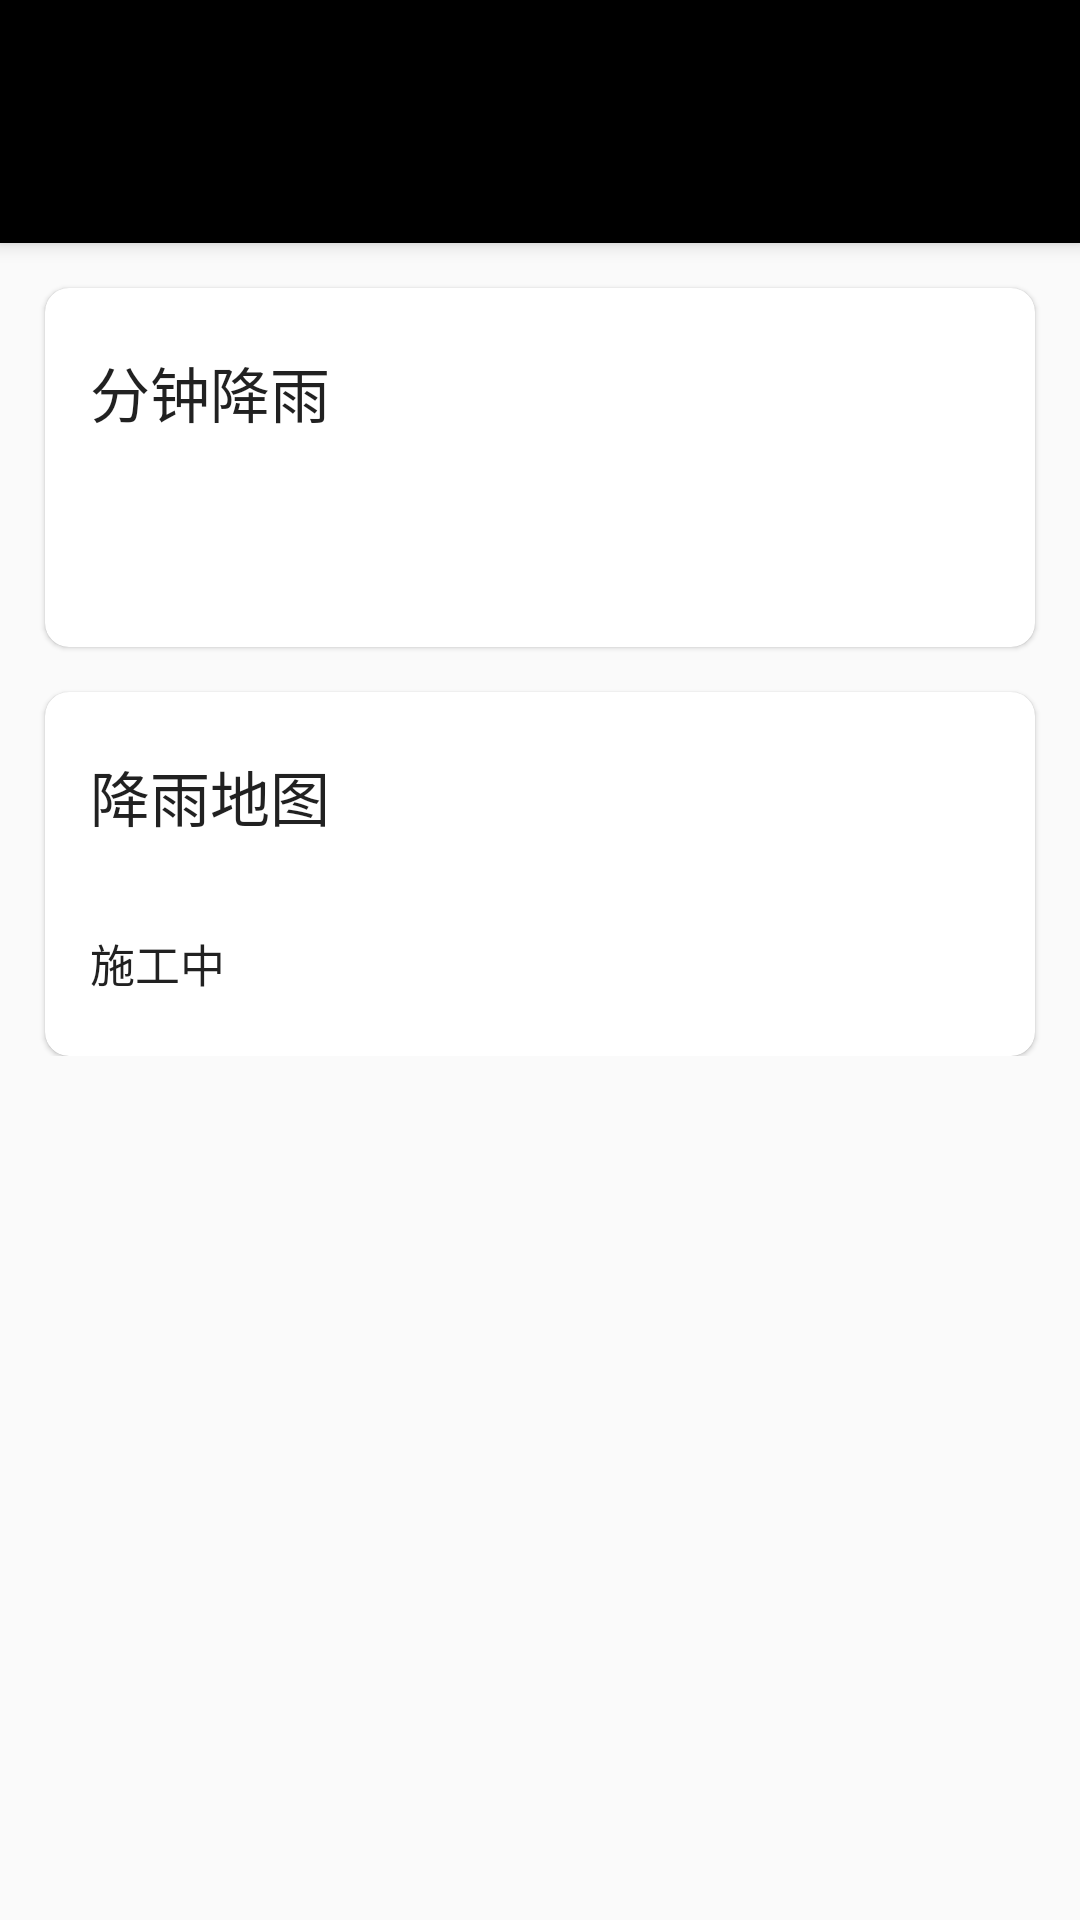

Here is an Android app screen rendered from its layout file. Give the layout XML and the strings, colors and styles it references.
<!-- AndroidManifest.xml: application theme Theme.SunRain -->
<!-- res/layout/activity_minutely.xml -->
<?xml version="1.0" encoding="utf-8"?>
<androidx.coordinatorlayout.widget.CoordinatorLayout
    xmlns:android="http://schemas.android.com/apk/res/android"
    xmlns:app="http://schemas.android.com/apk/res-auto"
    xmlns:tools="http://schemas.android.com/tools"
    android:id="@+id/minutelyActivityMain"
    android:layout_width="match_parent"
    android:layout_height="match_parent"
    tools:context=".ui.minutely.MinutelyActivity">

    <com.google.android.material.appbar.AppBarLayout
        android:id="@+id/minutelyActivityAppBarLayout"
        android:layout_width="match_parent"
        android:layout_height="wrap_content"
        android:background="@color/black"
        app:layout_constraintTop_toTopOf="parent"
        android:layout_marginTop="0dp">

        <androidx.appcompat.widget.Toolbar
            android:id="@+id/minutelyActivityToolBar"
            android:layout_width="match_parent"
            android:layout_height="?attr/actionBarSize"
            android:layout_marginTop="25dp"
            app:titleTextAppearance="@style/toolbar_title"
            app:subtitleTextAppearance="@style/toolbar_subtitle"
            app:titleTextColor="@color/white" />

    </com.google.android.material.appbar.AppBarLayout>

    <androidx.core.widget.NestedScrollView
        android:id="@+id/airActivityScroll"
        android:layout_width="match_parent"
        android:layout_height="match_parent"
        android:overScrollMode="ifContentScrolls"
        android:layout_marginTop="0dp"
        app:layout_behavior="@string/appbar_scrolling_view_behavior">

        <LinearLayout
            android:layout_width="match_parent"
            android:layout_height="match_parent"
            android:orientation="vertical">

            <include layout="@layout/item_minutely_new_rainminute"/>
            <include layout="@layout/item_minutely_new_rainmap"/>

        </LinearLayout>

    </androidx.core.widget.NestedScrollView>
</androidx.coordinatorlayout.widget.CoordinatorLayout>
<!-- res/layout/item_minutely_new_rainminute.xml (included above) -->
<?xml version="1.0" encoding="utf-8"?>
<com.google.android.material.card.MaterialCardView
    xmlns:android="http://schemas.android.com/apk/res/android"
    xmlns:app="http://schemas.android.com/apk/res-auto"
    android:layout_width="match_parent"
    android:layout_height="wrap_content"
    android:layout_marginTop="15dp"
    android:layout_marginLeft="15dp"
    android:layout_marginRight="15dp"
    app:cardCornerRadius="8dp">

    <LinearLayout
        android:layout_width="match_parent"
        android:layout_height="wrap_content"
        android:orientation="vertical"
        android:layout_marginBottom="10dp">

        <TextView
            android:layout_width="wrap_content"
            android:layout_height="wrap_content"
            android:layout_marginStart="15dp"
            android:layout_marginTop="20dp"
            android:layout_marginBottom="10dp"
            android:text="分钟降雨"
            android:textColor="?android:attr/textColorPrimary"
            android:textSize="20sp"
            />


        <TextView
            android:id="@+id/minutelyDescText"
            android:layout_width="wrap_content"
            android:layout_height="wrap_content"
            android:layout_marginStart="15dp"
            android:layout_marginTop="5dp"
            android:layout_marginBottom="10dp"
            android:textColor="?android:attr/textColorPrimary"
            android:textSize="15sp"/>

        <androidx.recyclerview.widget.RecyclerView
            android:id="@+id/minutelyLayout"
            android:layout_width="match_parent"
            android:layout_height="wrap_content"
            android:layout_marginStart="15dp"
            android:layout_marginEnd="15dp"
            android:layout_marginBottom="15dp"/>

    </LinearLayout>

</com.google.android.material.card.MaterialCardView>
<!-- res/layout/item_minutely_new_rainmap.xml (included above) -->
<?xml version="1.0" encoding="utf-8"?>
<com.google.android.material.card.MaterialCardView
    xmlns:android="http://schemas.android.com/apk/res/android"
    xmlns:app="http://schemas.android.com/apk/res-auto"
    android:layout_width="match_parent"
    android:layout_height="wrap_content"
    android:layout_marginTop="15dp"
    android:layout_marginLeft="15dp"
    android:layout_marginRight="15dp"
    app:cardCornerRadius="8dp">

    <LinearLayout
        android:layout_width="match_parent"
        android:layout_height="wrap_content"
        android:orientation="vertical"
        android:layout_marginBottom="10dp">

        <TextView
            android:layout_width="wrap_content"
            android:layout_height="wrap_content"
            android:layout_marginStart="15dp"
            android:layout_marginTop="20dp"
            android:layout_marginBottom="10dp"
            android:text="降雨地图"
            android:textColor="?android:attr/textColorPrimary"
            android:textSize="20sp"
            />



        <TextView
            android:layout_width="wrap_content"
            android:layout_height="wrap_content"
            android:layout_marginStart="15dp"
            android:layout_marginTop="20dp"
            android:layout_marginBottom="10dp"
            android:textColor="?android:attr/textColorPrimary"
            android:textSize="15sp"
            android:text="施工中"/>

    </LinearLayout>

</com.google.android.material.card.MaterialCardView>
<!-- resources referenced by this layout -->
<resources>
  <color name="black">#FF000000</color>
  <color name="white">#FFFFFFFF</color>
  <!-- drawable ic_google_maps (drawable) -->
  <vector android:height="100dp" android:viewportHeight="48"
      android:viewportWidth="48" android:width="100dp" xmlns:android="http://schemas.android.com/apk/res/android">
      <path android:fillColor="#48b564" android:pathData="M35.76,26.36h0.01c0,0 -3.77,5.53 -6.94,9.64c-2.74,3.55 -3.54,6.59 -3.77,8.06C24.97,44.6 24.53,45 24,45s-0.97,-0.4 -1.06,-0.94c-0.23,-1.47 -1.03,-4.51 -3.77,-8.06c-0.42,-0.55 -0.85,-1.12 -1.28,-1.7L28.24,22l8.33,-9.88C37.49,14.05 38,16.21 38,18.5C38,21.4 37.17,24.09 35.76,26.36z"/>
      <path android:fillColor="#fcc60e" android:pathData="M28.24,22L17.89,34.3c-2.82,-3.78 -5.66,-7.94 -5.66,-7.94h0.01c-0.3,-0.48 -0.57,-0.97 -0.8,-1.48L19.76,15c-0.79,0.95 -1.26,2.17 -1.26,3.5c0,3.04 2.46,5.5 5.5,5.5C25.71,24 27.24,23.22 28.24,22z"/>
      <path android:fillColor="#2c85eb" android:pathData="M28.4,4.74l-8.57,10.18L13.27,9.2C15.83,6.02 19.69,4 24,4C25.54,4 27.02,4.26 28.4,4.74z"/>
      <path android:fillColor="#ed5748" android:pathData="M19.83,14.92L19.76,15l-8.32,9.88C10.52,22.95 10,20.79 10,18.5c0,-3.54 1.23,-6.79 3.27,-9.3L19.83,14.92z"/>
      <path android:fillColor="#5695f6" android:pathData="M28.24,22c0.79,-0.95 1.26,-2.17 1.26,-3.5c0,-3.04 -2.46,-5.5 -5.5,-5.5c-1.71,0 -3.24,0.78 -4.24,2L28.4,4.74c3.59,1.22 6.53,3.91 8.17,7.38L28.24,22z"/>
  </vector>
  <!-- drawable rainy_weather_100px: png bitmap (drawable, 3745 bytes) -->
  <style name="toolbar_subtitle" parent="TextAppearance.Widget.AppCompat.Toolbar.Subtitle">
          <item name="android:textSize">12sp</item>
          <item name="android:textColor">@color/grey50</item>
      </style>
  <style name="toolbar_title" parent="TextAppearance.Widget.AppCompat.Toolbar.Title">
          <item name="android:textSize">20sp</item>
      </style>
  <style name="Theme.SunRain" parent="Theme.MaterialComponents.Light.NoActionBar.Bridge">
          
          
          <item name="colorPrimary">@color/orange500</item>
          <item name="colorPrimaryVariant">@color/orange700</item>
          <item name="colorOnPrimary">@color/white</item>
          
          <item name="colorSecondary">@color/blue200</item>
          <item name="colorSecondaryVariant">@color/blue700</item>
          <item name="colorOnSecondary">@color/black</item>
  
          <item name="colorAccent">@color/orange700</item>
  
          <item name="android:windowTranslucentNavigation">true</item>
          <item name="android:windowTranslucentStatus">true</item>
          
          <item name="android:statusBarColor">@android:color/transparent</item>
          
          <item name="android:windowAnimationStyle">@android:style/Animation.Activity</item>
      </style>
  <color name="grey50">#fafafa</color>
  <color name="orange500">#ff9800</color>
  <color name="orange700">#f57c00</color>
  <color name="blue200">#90caf9</color>
  <color name="blue700">#1976d2</color>
</resources>
